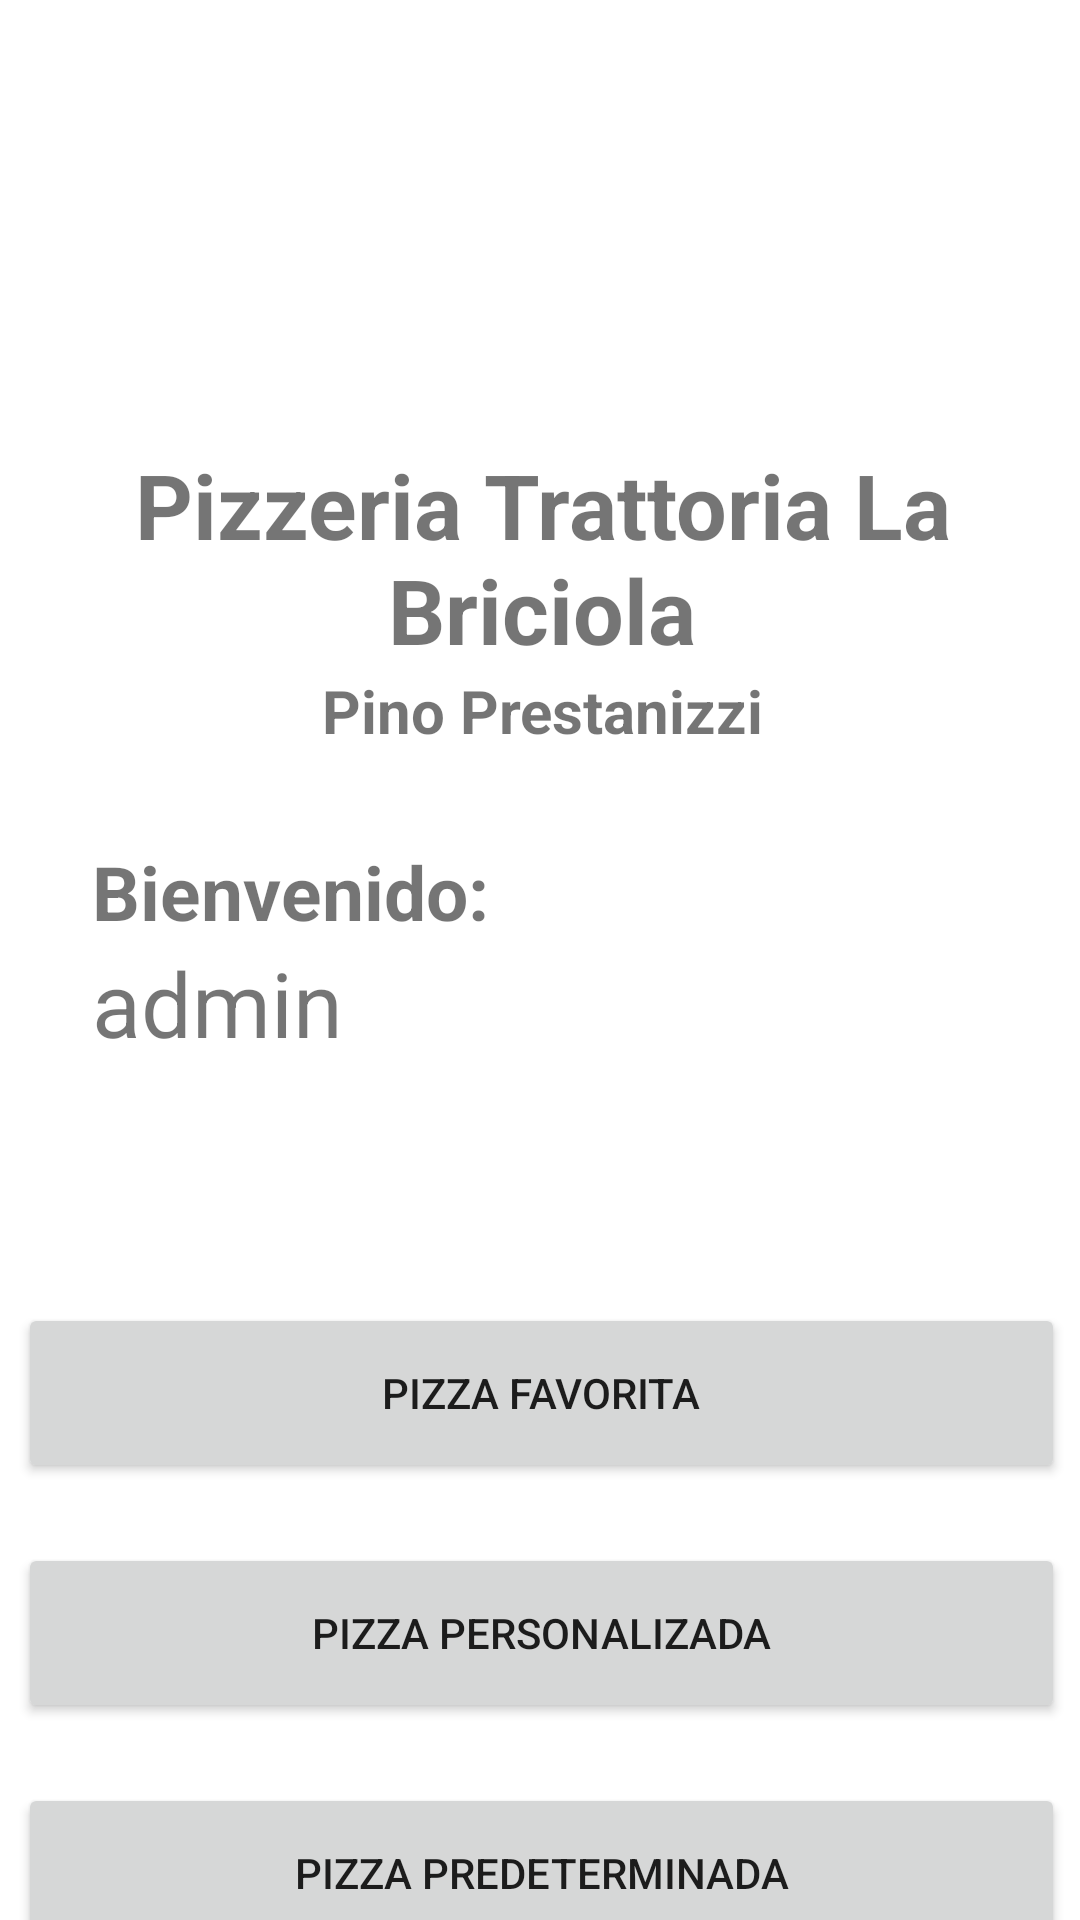

This screen was rendered from an Android layout file. Write that file and the resources it references.
<!-- AndroidManifest.xml: application theme Theme.ACDATPizzeria -->
<!-- res/layout/activity_inicio.xml -->
<?xml version="1.0" encoding="utf-8"?>
<androidx.constraintlayout.widget.ConstraintLayout xmlns:android="http://schemas.android.com/apk/res/android"
    xmlns:app="http://schemas.android.com/apk/res-auto"
    xmlns:tools="http://schemas.android.com/tools"
    android:layout_width="match_parent"
    android:layout_height="match_parent"
    tools:context=".Inicio">

    <LinearLayout
        android:id="@+id/linearLayout"
        android:layout_width="wrap_content"
        android:layout_height="wrap_content"
        android:layout_marginStart="1dp"
        android:layout_marginTop="1dp"
        android:orientation="vertical"
        app:layout_constraintEnd_toEndOf="parent"
        app:layout_constraintStart_toStartOf="parent"
        app:layout_constraintTop_toTopOf="parent">

        <ImageView
            android:id="@+id/imageView2"
            android:layout_width="match_parent"
            android:layout_height="147dp"
            android:contentDescription="@string/descrpImg"
            app:srcCompat="@drawable/pizzalogo" />

        <TextView
            android:id="@+id/textView"
            android:layout_width="match_parent"
            android:layout_height="wrap_content"
            android:gravity="center"
            android:text="@string/pizzeria"
            android:textAllCaps="false"
            android:textSize="30sp"
            android:textStyle="bold"
            android:typeface="sans" />

        <TextView
            android:id="@+id/textView2"
            android:layout_width="match_parent"
            android:layout_height="wrap_content"
            android:layout_marginBottom="30sp"
            android:gravity="center"
            android:text="@string/nombrePizzero"
            android:textSize="20sp"
            android:textStyle="bold" />

        <TextView
            android:id="@+id/textView10"
            android:layout_width="match_parent"
            android:layout_height="wrap_content"
            android:layout_marginStart="30sp"
            android:layout_marginEnd="30sp"
            android:text="@string/bienvenido"
            android:textSize="25sp"
            android:textStyle="bold" />

        <TextView
            android:id="@+id/lblUsuario"
            android:layout_width="match_parent"
            android:layout_height="wrap_content"
            android:layout_marginStart="30sp"
            android:layout_marginEnd="30sp"
            android:text="@string/nombreUsuario"
            android:textSize="30sp" />
    </LinearLayout>

    <LinearLayout
        android:id="@+id/linearLayout2"
        android:layout_width="409dp"
        android:layout_height="wrap_content"
        android:layout_marginStart="1dp"
        android:layout_marginTop="80dp"
        android:layout_marginEnd="1dp"
        android:orientation="vertical"
        app:layout_constraintEnd_toEndOf="parent"
        app:layout_constraintStart_toStartOf="parent"
        app:layout_constraintTop_toBottomOf="@+id/linearLayout">

        <Button
            android:id="@+id/btnFavorita"
            android:layout_width="match_parent"
            android:layout_height="60sp"
            android:layout_marginStart="30sp"
            android:layout_marginEnd="30sp"
            android:text="@string/pizzaFavorita" />

        <Button
            android:id="@+id/btnPersonalizada"
            android:layout_width="match_parent"
            android:layout_height="60sp"
            android:layout_marginStart="30sp"
            android:layout_marginTop="20sp"
            android:layout_marginEnd="30sp"
            android:layout_marginBottom="20sp"
            android:text="@string/pizzaPersonalizada" />

        <Button
            android:id="@+id/btnPredeterminada"
            android:layout_width="match_parent"
            android:layout_height="60sp"
            android:layout_marginStart="30sp"
            android:layout_marginEnd="30sp"
            android:text="@string/pizzaPredeterminada" />
    </LinearLayout>

</androidx.constraintlayout.widget.ConstraintLayout>
<!-- resources referenced by this layout -->
<resources>
  <string name="bienvenido">Bienvenido:</string>
  <string name="descrpImg">LogoPizzeria</string>
  <string name="nombrePizzero">Pino Prestanizzi</string>
  <string name="nombreUsuario">admin</string>
  <string name="pizzaFavorita">Pizza favorita</string>
  <string name="pizzaPersonalizada">Pizza personalizada</string>
  <string name="pizzaPredeterminada">Pizza predeterminada</string>
  <string name="pizzeria">Pizzeria Trattoria La Briciola</string>
  <style name="Theme.ACDATPizzeria" parent="Theme.MaterialComponents.DayNight.DarkActionBar">
          
          <item name="colorPrimary">@color/purple_500</item>
          <item name="colorPrimaryVariant">@color/purple_700</item>
          <item name="colorOnPrimary">@color/white</item>
          
          <item name="colorSecondary">@color/teal_200</item>
          <item name="colorSecondaryVariant">@color/teal_700</item>
          <item name="colorOnSecondary">@color/black</item>
          
          <item name="android:statusBarColor">?attr/colorPrimaryVariant</item>
          
      </style>
  <!-- not gathered from this repository: default colours our renderer supplied (Android Studio template values) -->
  <color name="purple_500">#FF6200EE</color>
  <color name="purple_700">#FF3700B3</color>
  <color name="teal_200">#FF03DAC5</color>
  <color name="teal_700">#FF018786</color>
  <color name="black">#FF000000</color>
  <color name="white">#FFFFFFFF</color>
</resources>
